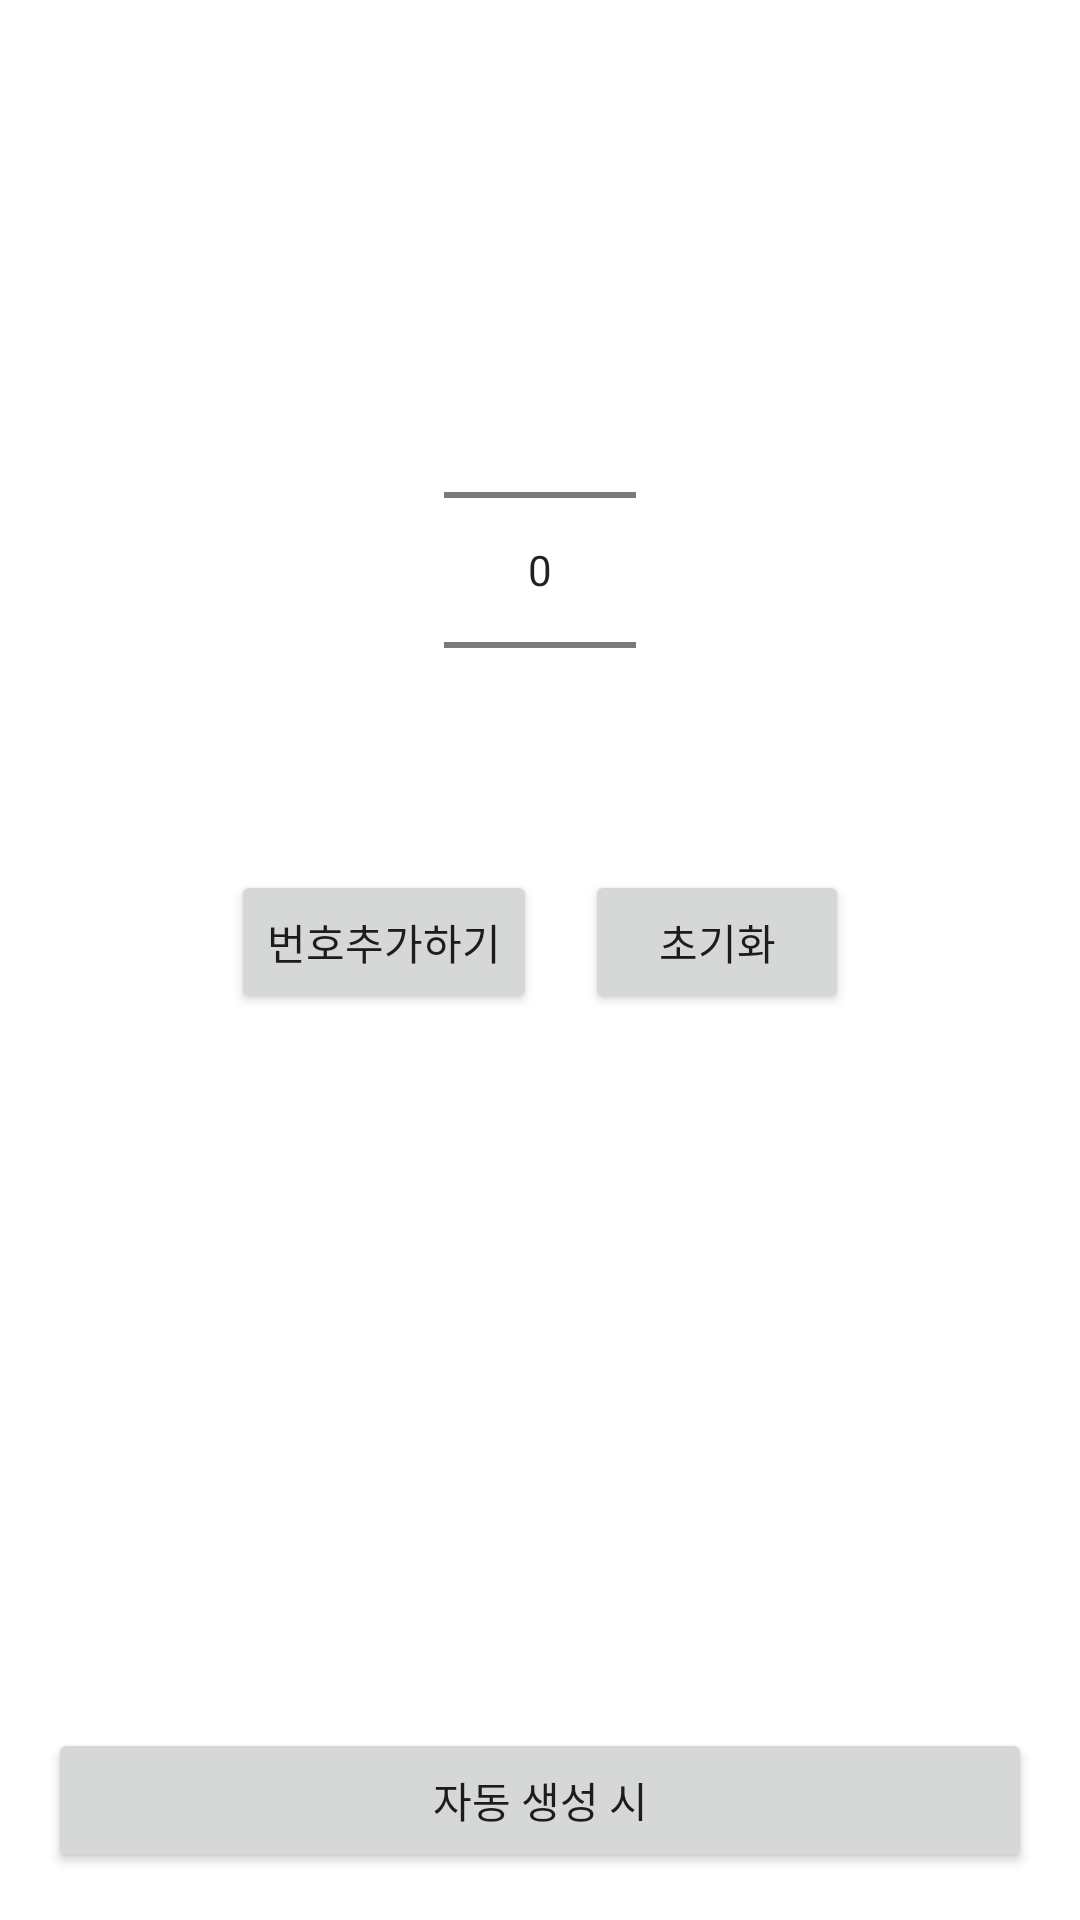

Layout XML and referenced resources for this Android screen:
<!-- AndroidManifest.xml: application theme Theme.KotlinTest -->
<!-- res/layout/activity_b2_lotto_picker.xml -->
<?xml version="1.0" encoding="utf-8"?>
<androidx.constraintlayout.widget.ConstraintLayout xmlns:android="http://schemas.android.com/apk/res/android"
    xmlns:app="http://schemas.android.com/apk/res-auto"
    xmlns:tools="http://schemas.android.com/tools"
    android:layout_width="match_parent"
    android:layout_height="match_parent"
    android:orientation="vertical"
    tools:context=".basic.b2_LottoPicker">

    <NumberPicker
        android:id="@+id/numberPicker"
        android:layout_width="wrap_content"
        android:layout_height="wrap_content"
        android:layout_marginTop="100dp"
        app:layout_constraintEnd_toEndOf="parent"
        app:layout_constraintStart_toStartOf="parent"
        app:layout_constraintTop_toTopOf="parent" />
    

    <Button
        android:id="@+id/addButton"
        android:layout_width="wrap_content"
        android:layout_height="wrap_content"
        android:layout_marginTop="10dp"
        android:layout_marginEnd="16dp"
        android:text="번호추가하기"
        app:layout_constraintEnd_toStartOf="@id/clearButton"
        app:layout_constraintHorizontal_chainStyle="packed"
        app:layout_constraintStart_toStartOf="parent"
        app:layout_constraintTop_toBottomOf="@id/numberPicker" />

    <Button
        android:id="@+id/clearButton"
        android:layout_width="wrap_content"
        android:layout_height="wrap_content"
        android:text="초기화"
        app:layout_constraintEnd_toEndOf="parent"
        app:layout_constraintStart_toEndOf="@id/addButton"
        app:layout_constraintTop_toBottomOf="@id/numberPicker"
        app:layout_constraintTop_toTopOf="@id/addButton" />

    <LinearLayout
        android:layout_width="0dp"
        android:layout_height="wrap_content"
        android:gravity="center"
        android:layout_marginTop="30dp"
        app:layout_constraintEnd_toEndOf="parent"
        app:layout_constraintStart_toStartOf="parent"
        app:layout_constraintTop_toBottomOf="@id/addButton">

        <TextView
            android:id="@+id/tv1"
            android:layout_width="wrap_content"
            android:layout_height="wrap_content"
            android:textSize="18sp"
            android:textStyle="bold"
            android:layout_margin="5dp"
            android:visibility="gone"
            tools:visibility="visible"
            android:background="@drawable/circle_blue"
            android:textColor="@color/white"
            android:gravity="center"
            android:text="1"/>
        <TextView
            android:id="@+id/tv2"
            android:layout_width="wrap_content"
            android:layout_height="wrap_content"
            android:textSize="18sp"
            android:textStyle="bold"
            android:layout_margin="5dp"
            android:visibility="gone"
            tools:visibility="visible"
            android:textColor="@color/white"
            android:gravity="center"
            android:background="@drawable/circle_yellow"
            android:text="1"/>
        <TextView
            android:id="@+id/tv3"
            android:layout_width="wrap_content"
            android:layout_height="wrap_content"
            android:textSize="18sp"
            android:textStyle="bold"
            android:layout_margin="5dp"
            android:visibility="gone"
            tools:visibility="visible"
            android:textColor="@color/white"
            android:gravity="center"
            android:background="@drawable/circle_red"
            android:text="1"/>
        <TextView
            android:id="@+id/tv4"
            android:layout_width="wrap_content"
            android:layout_height="wrap_content"
            android:textSize="18sp"
            android:textStyle="bold"
            android:layout_margin="5dp"
            android:visibility="gone"
            tools:visibility="visible"
            android:textColor="@color/white"
            android:gravity="center"
            android:background="@drawable/circle_gray"
            android:text="1"/>
        <TextView
            android:id="@+id/tv5"
            android:layout_width="wrap_content"
            android:layout_height="wrap_content"
            android:textSize="18sp"
            android:textStyle="bold"
            android:layout_margin="5dp"
            android:visibility="gone"
            tools:visibility="visible"
            android:textColor="@color/white"
            android:gravity="center"
            android:background="@drawable/circle_gray"
            android:text="1"/>
        <TextView
            android:id="@+id/tv6"
            android:layout_width="wrap_content"
            android:layout_height="wrap_content"
            android:textSize="18sp"
            android:textStyle="bold"
            android:layout_margin="5dp"
            android:visibility="gone"
            tools:visibility="visible"
            android:textColor="@color/white"
            android:gravity="center"
            android:background="@drawable/circle_gray"
            android:text="1"/>
    </LinearLayout>

    <Button
        android:id="@+id/runButton"
        android:layout_width="0dp"
        android:layout_height="wrap_content"
        android:layout_marginStart="16dp"
        android:layout_marginEnd="16dp"
        android:layout_marginBottom="16dp"
        android:text="자동 생성 시"
        app:layout_constraintBottom_toBottomOf="parent"
        app:layout_constraintEnd_toEndOf="parent"
        app:layout_constraintStart_toStartOf="parent" />


</androidx.constraintlayout.widget.ConstraintLayout>
<!-- resources referenced by this layout -->
<resources>
  <color name="white">#FFFFFFFF</color>
  <!-- drawable circle_blue (drawable) -->
  <?xml version="1.0" encoding="utf-8"?>
  <shape xmlns:android="http://schemas.android.com/apk/res/android"
      android:shape="oval">
  
      <solid
          android:color="#5FB5DB" />
      <size
          android:width="44dp"
          android:height="44dp"/>
  </shape>
  <!-- drawable circle_gray (drawable) -->
  <?xml version="1.0" encoding="utf-8"?>
  <shape xmlns:android="http://schemas.android.com/apk/res/android"
      android:shape="oval">
  
      <solid
          android:color="#AAAAAA" />
      <size
          android:width="44dp"
          android:height="44dp"/>
  </shape>
  <!-- drawable circle_red (drawable) -->
  <?xml version="1.0" encoding="utf-8"?>
  <shape xmlns:android="http://schemas.android.com/apk/res/android"
      android:shape="oval">
  
      <solid
          android:color="#FF7272" />
      <size
          android:width="44dp"
          android:height="44dp"/>
  </shape>
  <!-- drawable circle_yellow (drawable) -->
  <?xml version="1.0" encoding="utf-8"?>
  <shape xmlns:android="http://schemas.android.com/apk/res/android"
      android:shape="oval">
  
      <solid
          android:color="#D7C400" />
      <size
          android:width="44dp"
          android:height="44dp"/>
  </shape>
  <style name="Theme.KotlinTest" parent="Theme.MaterialComponents.DayNight.DarkActionBar">
          
          <item name="colorPrimary">@color/purple_500</item>
          <item name="colorPrimaryVariant">@color/purple_700</item>
          <item name="colorOnPrimary">@color/white</item>
          
          <item name="colorSecondary">@color/teal_200</item>
          <item name="colorSecondaryVariant">@color/teal_700</item>
          <item name="colorOnSecondary">@color/black</item>
          
          <item name="android:statusBarColor" tools:targetApi="l">?attr/colorPrimaryVariant</item>
          
      </style>
  <color name="purple_500">#FF6200EE</color>
  <color name="purple_700">#FF3700B3</color>
  <color name="teal_200">#FF03DAC5</color>
  <color name="teal_700">#FF018786</color>
  <color name="black">#FF000000</color>
</resources>
